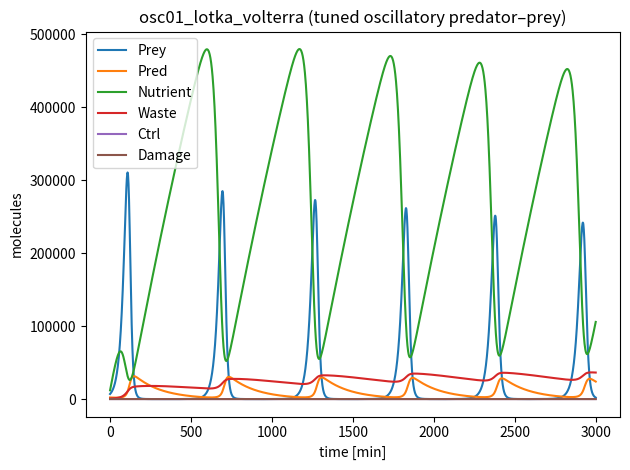

Write the Python code that produced this figure.
# osc01_lotka_volterra.py
import numpy as np
from scipy.integrate import solve_ivp
import matplotlib.pyplot as plt

# ============================================================================
# Family 4 (Deterministic Oscillators) — Classical predator–prey (Lotka–Volterra)
# Tuned to show clear oscillations within ~500–2000 min
# ============================================================================
MODEL_NAME = "osc01_lotka_volterra"

SPECIES_NAMES = [
    "Prey",      # S0: prey population / resource (high copy)
    "Pred",      # S1: predator population / consumer (high copy)
    "Nutrient",  # S2: external nutrient pool (high copy; quasi-buffered)
    "Waste",     # S3: waste/byproduct pool (high copy)
    "Ctrl",      # S4: low-copy controller modulating predator efficiency (low copy)
    "Damage",    # S5: low-copy stress/damage in predator (low copy)
]

# ===== PARAMETERS ============================================================
# Key tuning choices for oscillations:
#  - Keep the core LV loop dominant (Prey growth ~ exponential; predation ~ bilinear).
#  - Avoid excessive sinks/damping (moderate mortality; gentle waste clearance).
#  - Make Nutrient a buffered pool (weak uptake, slow decay) so it does not quench cycles.
PARAMS = {
    # Nutrient supply and decay (buffered / weakly perturbed)
    "J_N": 1200.0,       # nutrient input (molecules/min)
    "k_N_decay": 0.0006, # nutrient loss (/min)
    "k_uptake": 2.0e-7,  # weak uptake 1/(molecule*min) -> keeps N quasi-buffered
    "K_N": 4000.0,       # nutrient half-sat (molecules)

    # Prey growth on nutrient (near-exponential when N buffered)
    "y_growth": 0.055,   # growth gain (/min)

    # Predation and predator reproduction (core LV coupling)
    "k_pred": 4.0e-6,    # predation rate 1/(molecule*min)
    "y_pred": 0.045,     # conversion gain (dimensionless)

    # Natural decay (moderate to preserve oscillations)
    "d_prey": 0.0030,    # prey loss (/min)
    "d_pred": 0.0060,    # predator loss (/min)

    # Waste production and clearance (do NOT over-clear)
    "k_waste_from_prey": 0.0009,  # /min
    "k_waste_from_pred": 0.0012,  # /min
    "k_waste_clear": 0.0012,      # /min

    # Low-copy controller (slow, mild effect)
    "alpha_ctrl": 0.28,   # synthesis (molecules/min)
    "delta_ctrl": 0.010,  # degradation (/min)
    "K_ctrl": 60.0,       # scale (molecules)
    "n_ctrl": 2.0,        # cooperativity

    # Predator damage (kept weak to avoid damping out oscillations)
    "k_dmg_form": 4.0e-6,  # scaled by predation load
    "k_dmg_repair": 0.012, # /min
    "K_dmg": 85.0,         # scale (molecules)
}

# ===== INITIAL CONDITIONS ====================================================
Y0 = [
    7000.0,  # Prey
    2200.0,  # Pred
    12000.0, # Nutrient
    800.0,   # Waste
    35.0,    # Ctrl
    15.0,    # Damage
]

TSPAN = (0.0, 3000.0)  # minutes

def dYdt(t, Y):
    p = PARAMS
    Prey, Pred, N, W, Ctrl, Dmg = Y

    # Nutrient uptake by prey (kept weak -> Nutrient buffered)
    v_uptake = p["k_uptake"] * Prey * N
    sat_N = N / (p["K_N"] + N)

    # Prey growth (approximately exponential when N buffered)
    v_growth = p["y_growth"] * Prey * (0.3 + 0.7 * sat_N)

    # Controller increases predator efficiency (dimensionless multiplier)
    eff_ctrl = 1.0 + (Ctrl ** p["n_ctrl"]) / (p["K_ctrl"] ** p["n_ctrl"] + Ctrl ** p["n_ctrl"])

    # Damage reduces predation efficiency (dimensionless inhibition)
    eff_dmg = 1.0 / (1.0 + (Dmg / p["K_dmg"]))

    # Predation interaction (core LV term)
    v_predation = p["k_pred"] * eff_ctrl * eff_dmg * Prey * Pred

    # Predator growth from predation
    v_pred_growth = p["y_pred"] * v_predation

    # Nutrient dynamics
    dN = p["J_N"] - p["k_N_decay"] * N - v_uptake

    # Prey dynamics
    dPrey = v_growth - v_predation - p["d_prey"] * Prey

    # Predator dynamics
    dPred = v_pred_growth - p["d_pred"] * Pred

    # Waste dynamics (gentle clearance)
    v_waste = p["k_waste_from_prey"] * Prey + p["k_waste_from_pred"] * Pred
    dW = v_waste - p["k_waste_clear"] * W

    # Low-copy controller turnover
    dCtrl = p["alpha_ctrl"] - p["delta_ctrl"] * Ctrl

    # Predator damage accumulates with predation load and is repaired (kept weak)
    v_dmg_form = p["k_dmg_form"] * v_predation
    dDmg = v_dmg_form - p["k_dmg_repair"] * Dmg

    return np.array([dPrey, dPred, dN, dW, dCtrl, dDmg], dtype=float)

# ===== SELF-TEST / MICRO-AUDIT ==============================================
if __name__ == "__main__":
    t_span = TSPAN
    t_eval = np.linspace(t_span[0], t_span[1], 2000)
    sol = solve_ivp(dYdt, t_span, Y0, t_eval=t_eval, method="Radau", rtol=1e-7, atol=1e-9)

    # Micro-audit: per-species q80/q99 labels
    labels = []
    for i, name in enumerate(SPECIES_NAMES):
        y = sol.y[i]
        q80 = np.quantile(y, 0.80)
        q99 = np.quantile(y, 0.99)
        label = int((q80 < 200) and (q99 < 200))
        labels.append(label)
        print(f"{name}: q80={q80:.2f}, q99={q99:.2f}, label={label}")

    n1 = sum(labels)
    n0 = len(labels) - n1
    print(f"Summary: label1={n1}, label0={n0}")
    if n1 == 0 or n0 == 0:
        print("WARNING: monoclass model (may not be useful for training)")

    # Plot (required for oscillator correction)
    for i in range(sol.y.shape[0]):
        plt.plot(sol.t, sol.y[i], label=SPECIES_NAMES[i])
    plt.xlabel("time [min]")
    plt.ylabel("molecules")
    plt.title("osc01_lotka_volterra (tuned oscillatory predator–prey)")
    plt.legend()
    plt.tight_layout()
    plt.savefig("osc01_lotka_volterra_preview.png", dpi=220)


var_names = SPECIES_NAMES

def model_odes(t, y):
    return dYdt(t, y)
